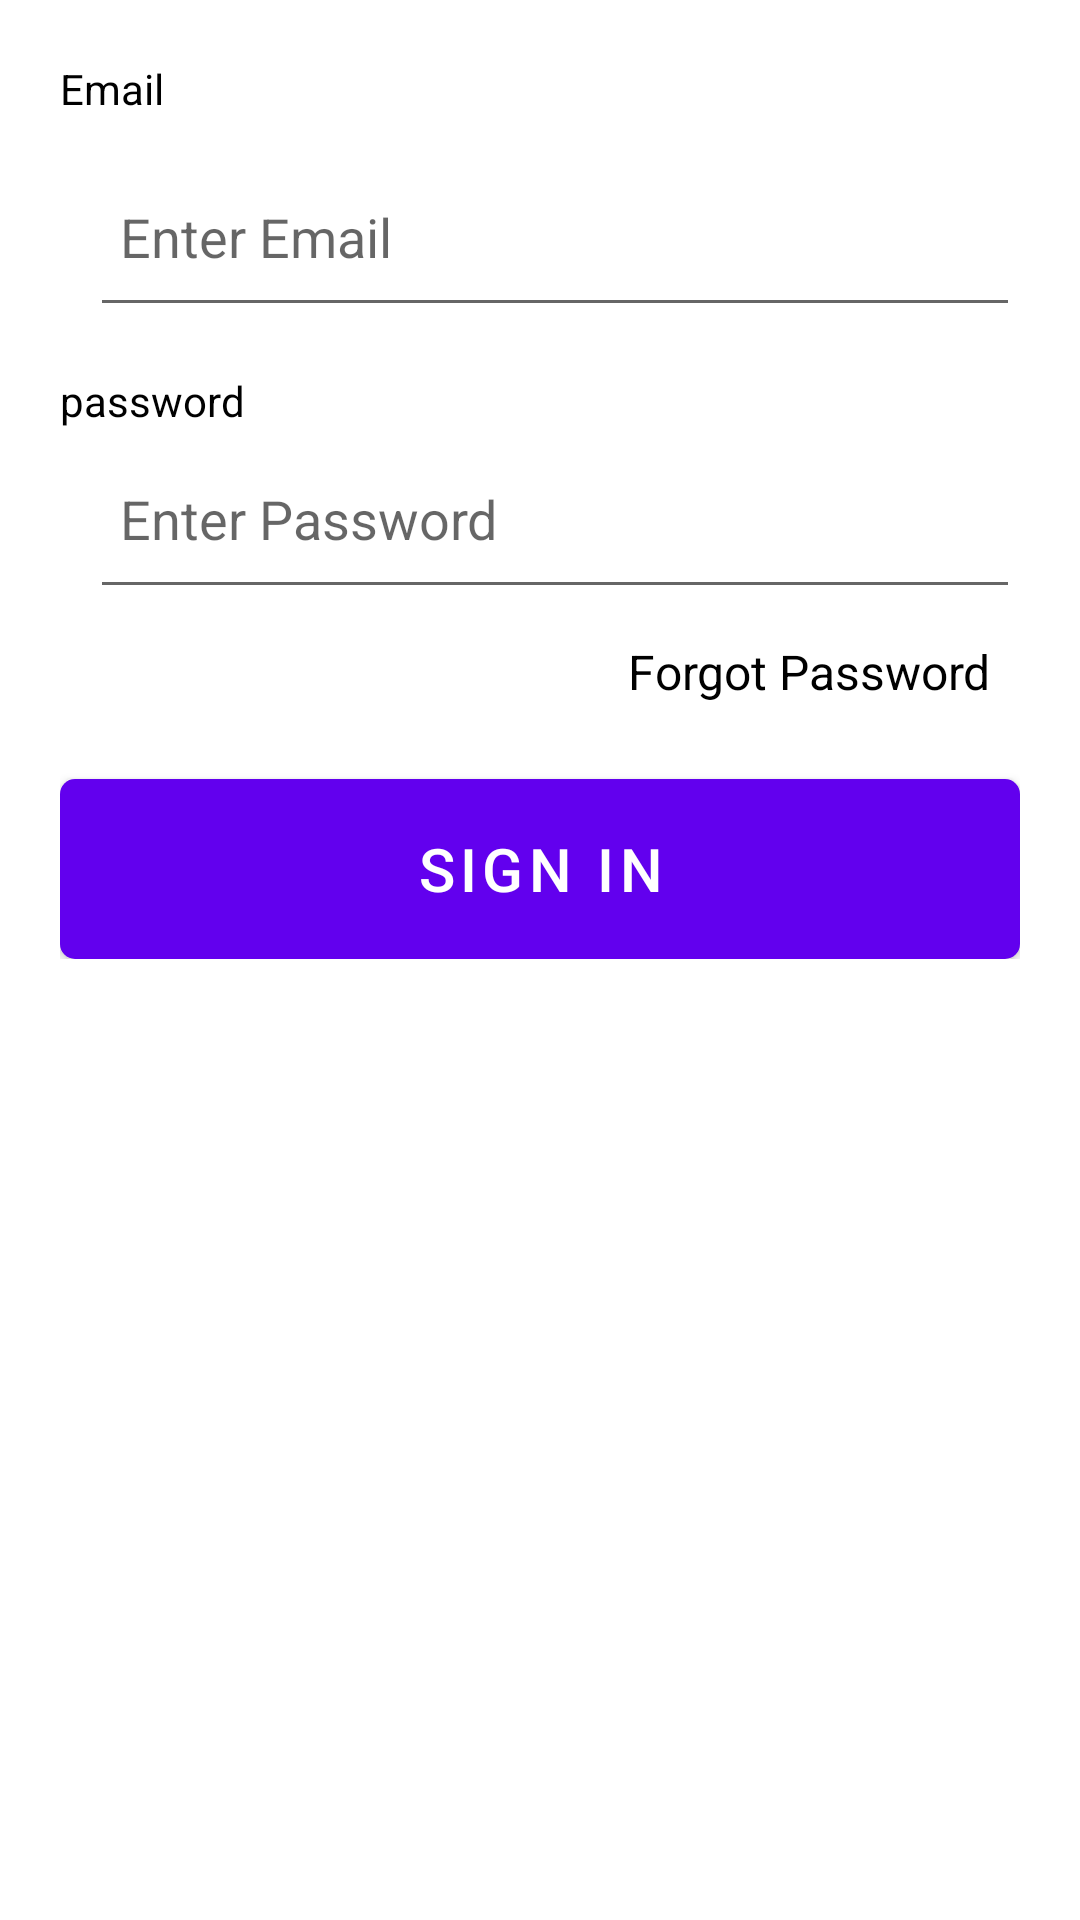

The Android layout XML behind this screen, and the referenced resources:
<!-- AndroidManifest.xml: application theme Theme.APIDataPostAppication -->
<!-- res/layout/activity_sign_in.xml -->
<?xml version="1.0" encoding="utf-8"?>
<androidx.appcompat.widget.LinearLayoutCompat xmlns:android="http://schemas.android.com/apk/res/android"
    xmlns:app="http://schemas.android.com/apk/res-auto"
    xmlns:tools="http://schemas.android.com/tools"
    android:layout_width="match_parent"
    android:layout_height="match_parent"
    tools:context=".activities.SignInActivity"
    android:orientation="vertical">
    <androidx.appcompat.widget.LinearLayoutCompat
        android:layout_width="match_parent"
        android:layout_height="wrap_content"
        android:orientation="vertical"
        android:padding="20dp">

        <androidx.appcompat.widget.AppCompatTextView
            android:layout_width="wrap_content"
            android:layout_height="wrap_content"
            android:text="Email"
            android:textColor="@color/black"
            android:textSize="14sp" />

        <androidx.appcompat.widget.LinearLayoutCompat
            android:layout_width="match_parent"
            android:layout_height="wrap_content"
            android:orientation="horizontal"
            android:layout_marginTop="10dp">



            <EditText
                android:layout_width="match_parent"
                android:layout_height="60dp"
                android:layout_marginStart="10dp"
                android:hint="Enter Email"
                android:textSize="18sp"
                android:inputType="textEmailAddress"
                android:padding="10dp"
                android:id="@+id/edt_Email"/>

        </androidx.appcompat.widget.LinearLayoutCompat>

        <androidx.appcompat.widget.AppCompatTextView
            android:layout_width="wrap_content"
            android:layout_height="wrap_content"
            android:text="password"
            android:textColor="@color/black"
            android:textSize="14sp"
            android:layout_marginTop="15dp"
            />



        <EditText
            android:layout_width="match_parent"
            android:layout_height="60dp"
            android:layout_marginStart="10dp"
            android:hint="Enter Password"
            android:textSize="18sp"
            android:inputType="text"
            android:padding="10dp"
            android:id="@+id/edt_Password"/>

        <androidx.appcompat.widget.AppCompatTextView

            android:layout_width="match_parent"
            android:layout_height="wrap_content"
            android:padding="10dp"
            android:gravity="end"
            android:text="Forgot Password"
            android:textColor="@color/black"
            android:textSize="16sp"
            android:id="@+id/txt_ForgotPass"/>



        <com.google.android.material.button.MaterialButton
            android:id="@+id/btn_Signin"
            android:layout_width="match_parent"
            android:layout_height="60dp"
            android:insetLeft="0dp"
            android:insetTop="0dp"
            android:insetRight="0dp"
            android:insetBottom="0dp"
            android:text="sign in"
            android:textSize="20sp"
            app:cornerRadius="5dp"
            android:layout_marginTop="15dp"/>

    </androidx.appcompat.widget.LinearLayoutCompat>

</androidx.appcompat.widget.LinearLayoutCompat>
<!-- resources referenced by this layout -->
<resources>
  <color name="black">#FF000000</color>
  <style name="Theme.APIDataPostAppication" parent="Theme.MaterialComponents.DayNight.NoActionBar">
          
          <item name="colorPrimary">@color/purple_500</item>
          <item name="colorPrimaryVariant">@color/purple_700</item>
          <item name="colorOnPrimary">@color/white</item>
          
          <item name="colorSecondary">@color/teal_200</item>
          <item name="colorSecondaryVariant">@color/teal_700</item>
          <item name="colorOnSecondary">@color/black</item>
          
          <item name="android:statusBarColor" tools:targetApi="l">?attr/colorPrimaryVariant</item>
          
      </style>
  <color name="purple_500">#FF6200EE</color>
  <color name="purple_700">#FF3700B3</color>
  <color name="white">#FFFFFFFF</color>
  <color name="teal_200">#FF03DAC5</color>
  <color name="teal_700">#FF018786</color>
</resources>
